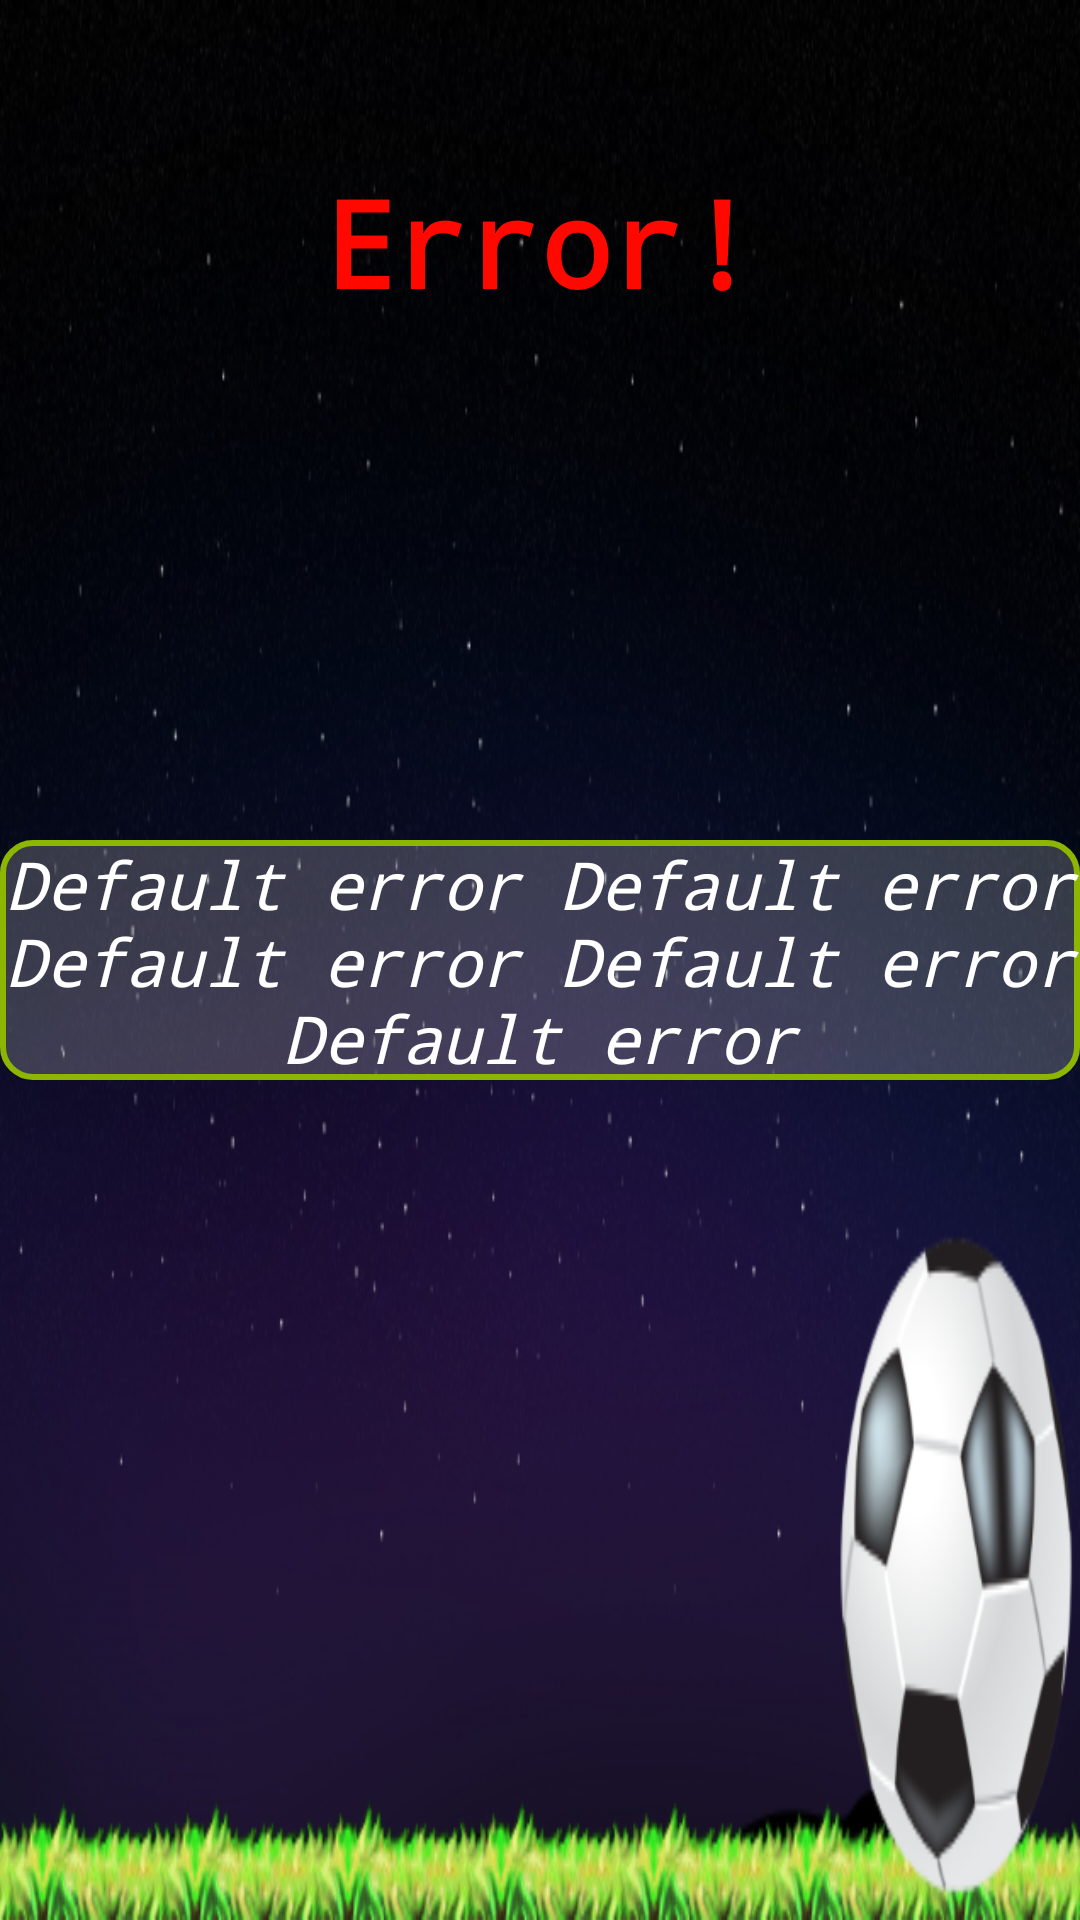

The Android layout XML behind this screen, and the referenced resources:
<!-- AndroidManifest.xml: application theme AppTheme -->
<!-- res/layout/activity_error_screen.xml -->
<?xml version="1.0" encoding="utf-8"?>
<RelativeLayout xmlns:android="http://schemas.android.com/apk/res/android"
    xmlns:app="http://schemas.android.com/apk/res-auto"
    xmlns:tools="http://schemas.android.com/tools"
    android:layout_width="match_parent"
    android:layout_height="match_parent"
    android:background="@drawable/mainmenu">

    <TextView
        android:id="@+id/errorHeader"
        android:layout_width="wrap_content"
        android:layout_height="wrap_content"
        android:textSize="40sp"
        android:textStyle="bold"
        android:typeface="monospace"
        android:textColor="#FF0800"
        android:layout_alignParentTop="true"
        android:layout_centerHorizontal="true"
        android:layout_marginTop="54dp"
        android:text="Error!" />

    <TextView
        android:id="@+id/errorText"
        android:layout_width="500dp"
        android:layout_height="80dp"
        android:textColor="@android:color/background_light"
        android:textSize="22sp"
        android:typeface="monospace"
        android:textStyle="italic"
        android:gravity="center"
        android:layout_centerHorizontal="true"
        android:layout_centerVertical="true"
        android:background="@drawable/custom_text_background"
        android:text="Default error Default error Default error Default error Default error" />

</RelativeLayout>
<!-- resources referenced by this layout -->
<resources>
  <!-- drawable custom_text_background (drawable) -->
  <?xml version="1.0" encoding="utf-8"?>
  <shape xmlns:android="http://schemas.android.com/apk/res/android" >
  
      <solid android:color="#33FFFFFF" />
  
      <stroke
          android:width="2dp"
          android:color="#8DB600" />
      <corners
          android:topLeftRadius="10dp"
          android:topRightRadius="10dp"
          android:bottomLeftRadius="10dp"
          android:bottomRightRadius="10dp"
  
          />
  
  </shape>
  <!-- drawable mainmenu: png bitmap (drawable, 226795 bytes) -->
  <style name="AppTheme" parent="Theme.AppCompat.Light.DarkActionBar">
          
          <item name="colorPrimary">@color/colorPrimary</item>
          <item name="colorPrimaryDark">@color/colorPrimaryDark</item>
          <item name="colorAccent">@color/colorAccent</item>
      </style>
  <!-- not gathered from this repository: default colours our renderer supplied (Android Studio template values) -->
  <color name="colorPrimary">#FF6200EE</color>
  <color name="colorPrimaryDark">#FF3700B3</color>
  <color name="colorAccent">#FF03DAC5</color>
</resources>
